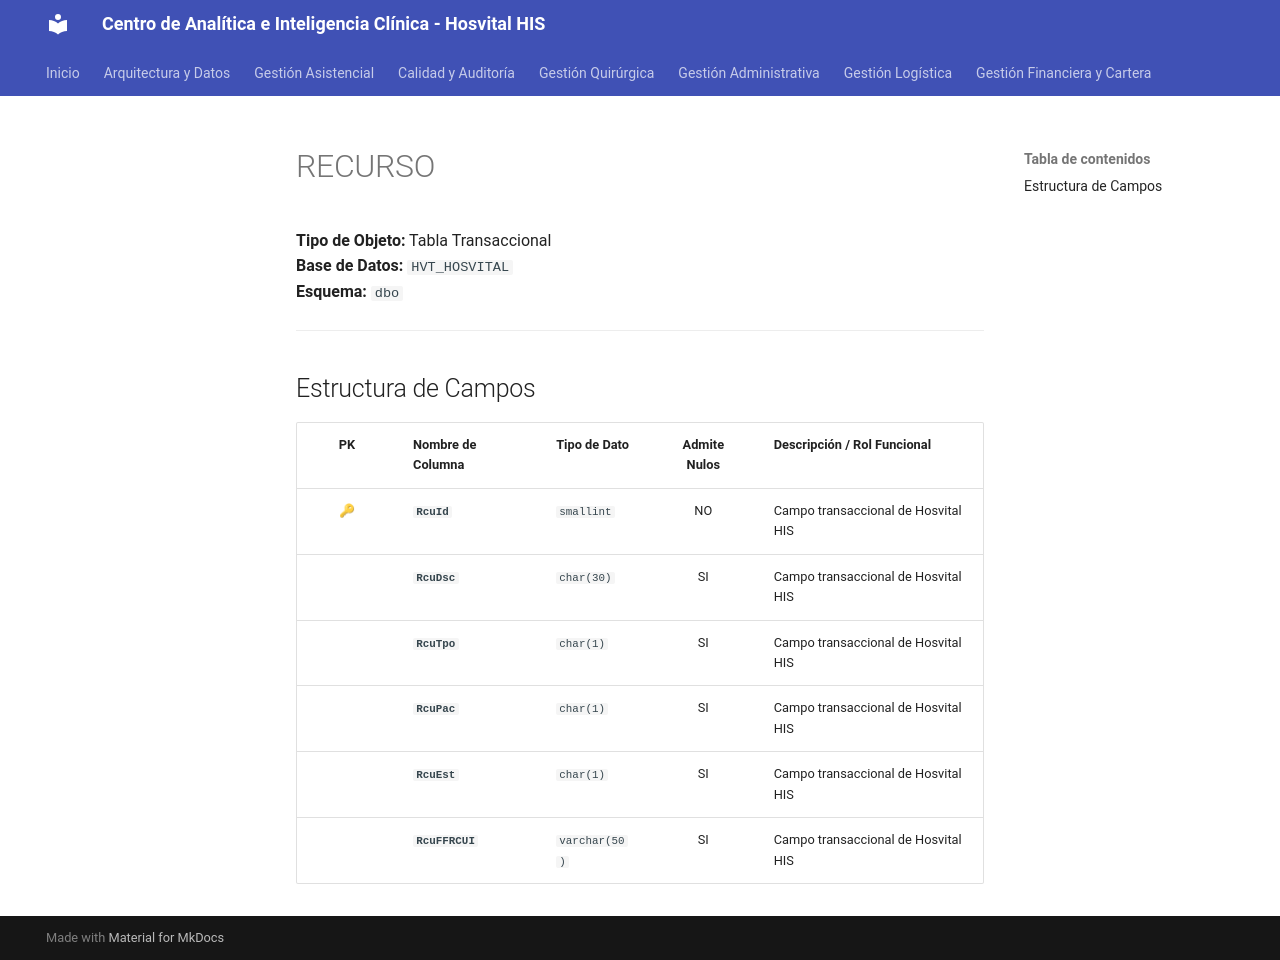

repository: SoporteSaludtech/superset-docs · page: diccionario-general/RECURSO/index.html · generator: mkdocs

# RECURSO

**Tipo de Objeto:** Tabla Transaccional  
**Base de Datos:** `HVT_HOSVITAL`  
**Esquema:** `dbo`

---

## Estructura de Campos

| PK | Nombre de Columna | Tipo de Dato | Admite Nulos | Descripción / Rol Funcional |
| :-: | :--- | :--- | :-: | :--- |
| 🔑 | **`RcuId`** | `smallint` | NO | Campo transaccional de Hosvital HIS |
|  | **`RcuDsc`** | `char(30)` | SI | Campo transaccional de Hosvital HIS |
|  | **`RcuTpo`** | `char(1)` | SI | Campo transaccional de Hosvital HIS |
|  | **`RcuPac`** | `char(1)` | SI | Campo transaccional de Hosvital HIS |
|  | **`RcuEst`** | `char(1)` | SI | Campo transaccional de Hosvital HIS |
|  | **`RcuFFRCUI`** | `varchar(50)` | SI | Campo transaccional de Hosvital HIS |
